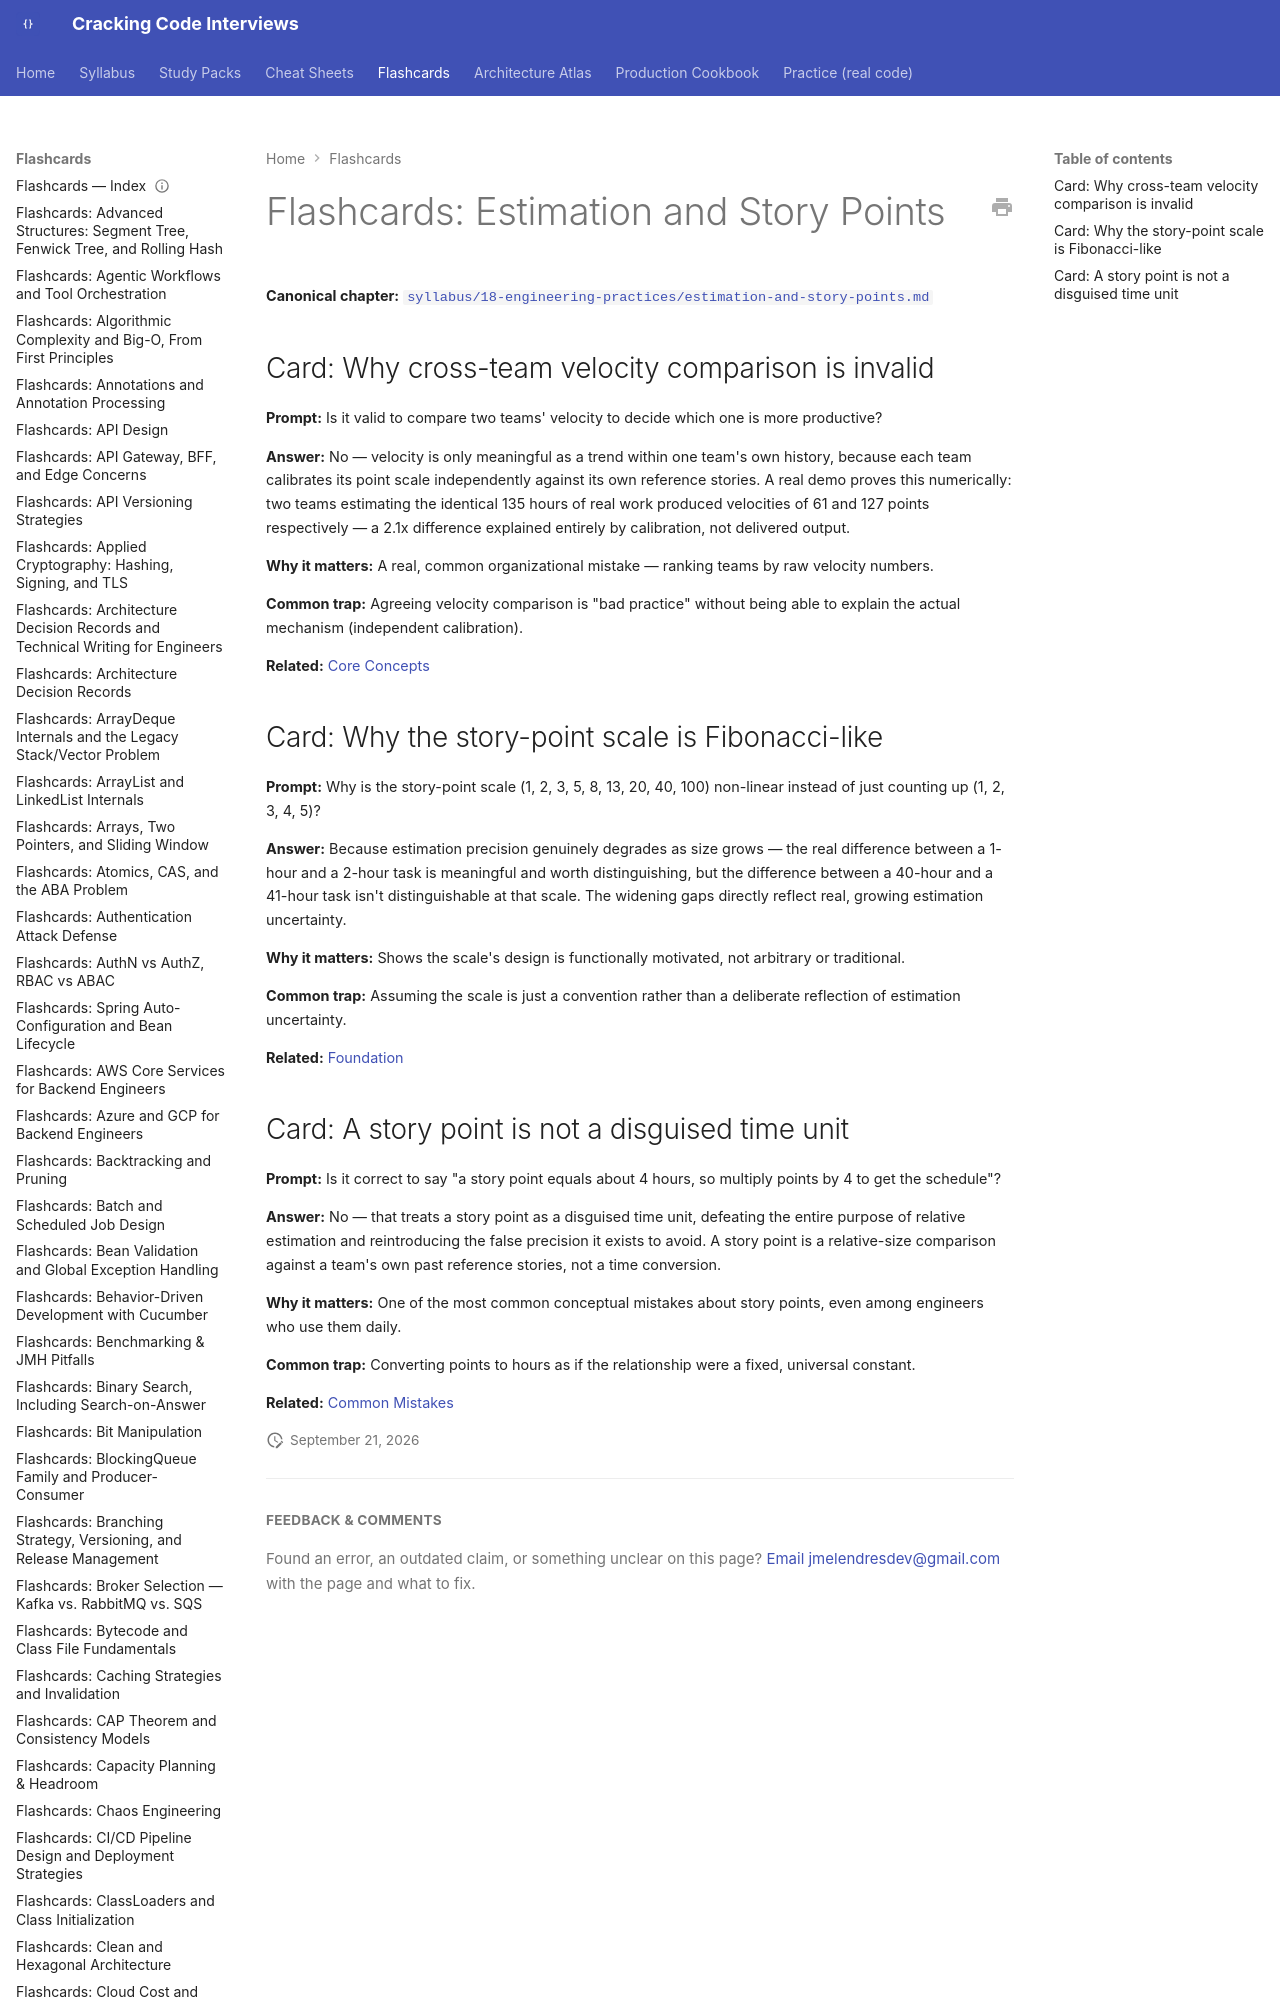

repository: JuanMelendres/cracking-code-interviews · page: flashcards/estimation-and-story-points/index.html · generator: mkdocs

---
title: "Flashcards: Estimation and Story Points"
slug: estimation-and-story-points
document_type: flashcard-deck
domain: 18-engineering-practices
topic_id: T-1805
canonical: ../syllabus/18-engineering-practices/estimation-and-story-points.md
last_updated: 2026-09-21
---
